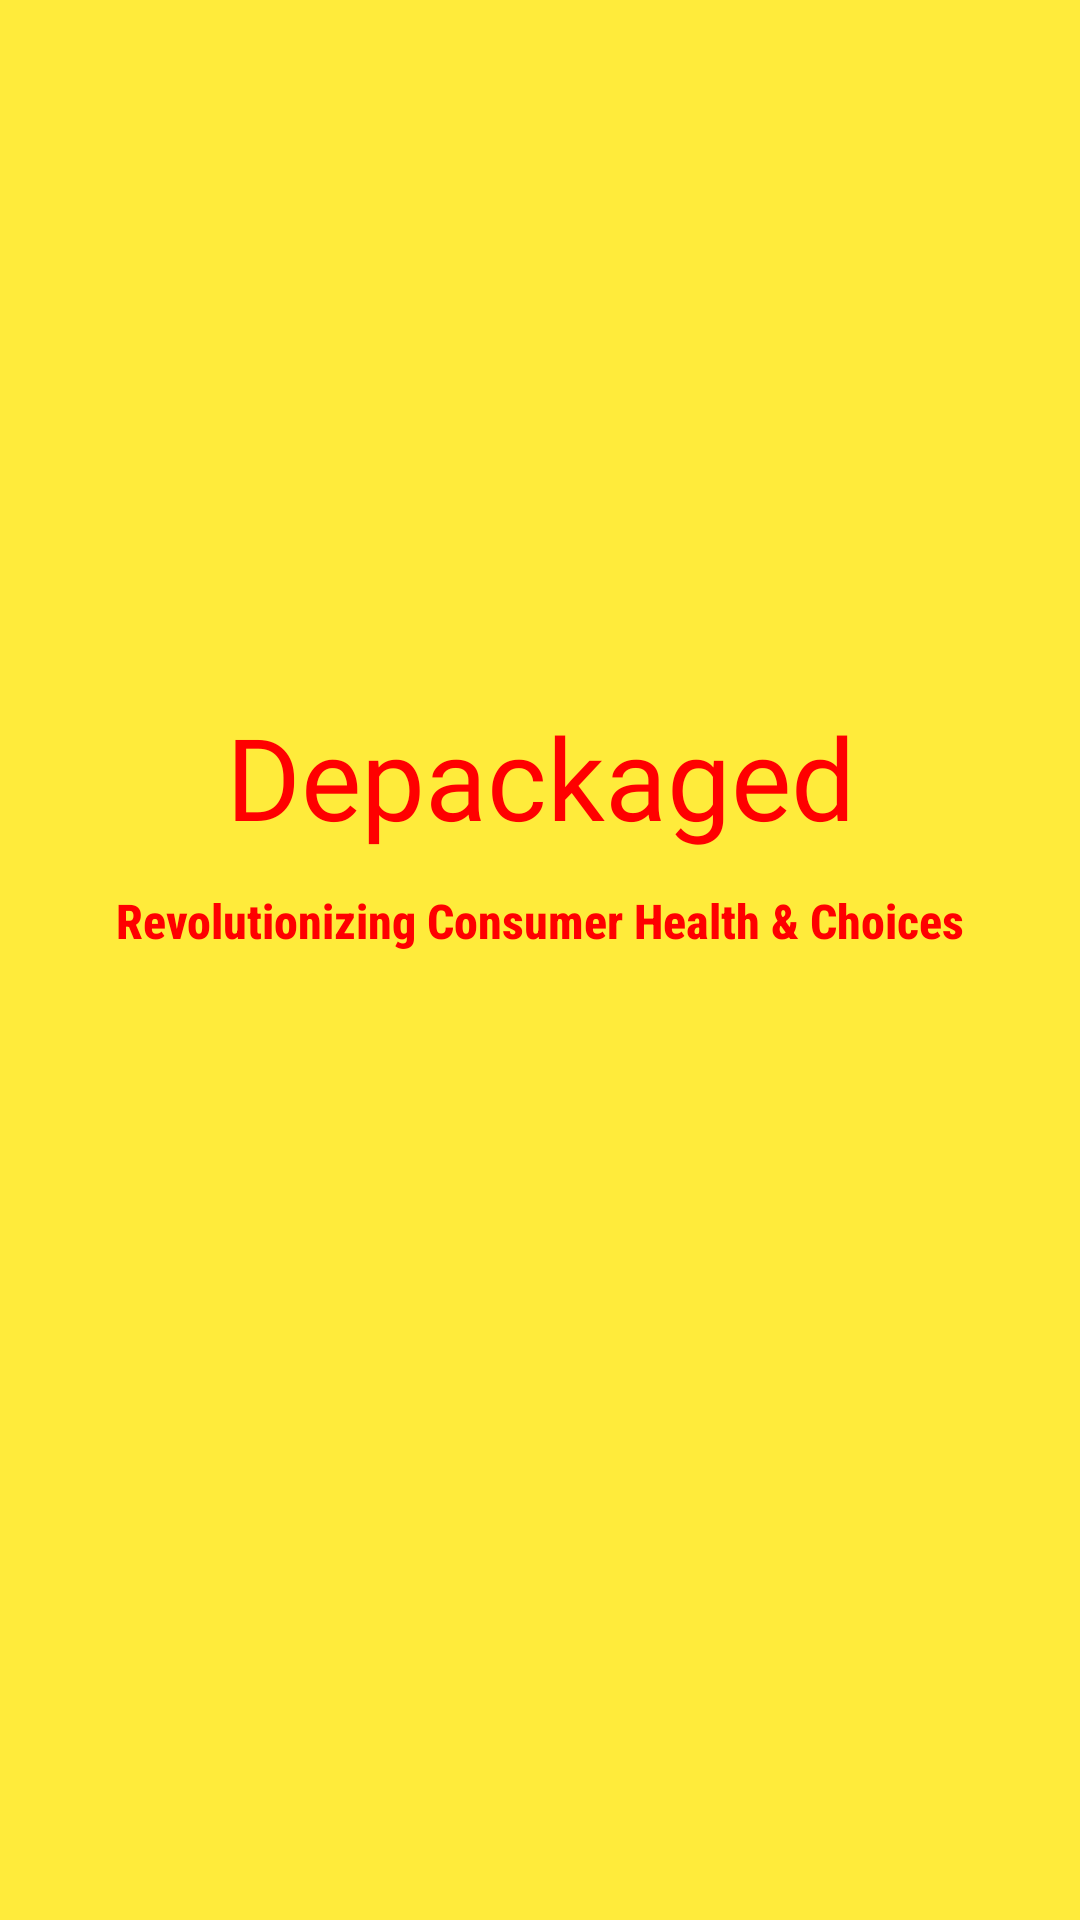

Produce the Android XML layout that renders to this screen, including the resource entries it uses.
<!-- AndroidManifest.xml: activity theme Theme.App.Starting -->
<!-- res/layout/activity_splash.xml -->
<?xml version="1.0" encoding="utf-8"?>
<androidx.constraintlayout.widget.ConstraintLayout xmlns:android="http://schemas.android.com/apk/res/android"
    xmlns:app="http://schemas.android.com/apk/res-auto"
    xmlns:tools="http://schemas.android.com/tools"
    android:layout_width="match_parent"
    android:layout_height="match_parent"
    android:background="@color/mustard"
    tools:context=".SplashActivity">

    
    <TextView
        android:id="@+id/dp1"
        android:layout_width="0dp"
        android:layout_height="wrap_content"
        android:layout_marginStart="24dp"
        android:layout_marginEnd="24dp"
        android:fontFamily="@font/climate_crisis"
        android:gravity="center"
        android:maxLines="1"
        android:text="Depackaged"
        android:textColor="#FF0000"
        android:textSize="38sp"
        app:autoSizeMaxTextSize="40sp"
        app:autoSizeMinTextSize="20sp"
        app:autoSizeStepGranularity="1sp"
        app:autoSizeTextType="uniform"
        app:layout_constraintBottom_toTopOf="@id/textView2"
        app:layout_constraintEnd_toEndOf="parent"
        app:layout_constraintStart_toStartOf="parent"
        app:layout_constraintTop_toTopOf="parent"
        app:layout_constraintVertical_chainStyle="packed"
        app:layout_constraintVertical_bias="0.42" />

    <TextView
        android:id="@+id/textView2"
        android:layout_width="0dp"
        android:layout_height="wrap_content"
        android:layout_marginStart="24dp"
        android:layout_marginTop="12dp"
        android:layout_marginEnd="24dp"
        android:fontFamily="sans-serif-condensed-medium"
        android:gravity="center"
        android:text="Revolutionizing Consumer Health &amp; Choices"
        android:textColor="#FF0000"
        android:textSize="16sp"
        android:textStyle="bold"
        app:layout_constraintBottom_toBottomOf="parent"
        app:layout_constraintEnd_toEndOf="parent"
        app:layout_constraintStart_toStartOf="parent"
        app:layout_constraintTop_toBottomOf="@id/dp1" />

</androidx.constraintlayout.widget.ConstraintLayout>
<!-- resources referenced by this layout -->
<resources>
  <color name="mustard">#FFEB3B</color>
  <style name="Theme.App.Starting" parent="Theme.SplashScreen">
          
          <item name="windowSplashScreenBackground">@color/white</item>
  
          
          <item name="windowSplashScreenAnimatedIcon">@mipmap/ic_launcher</item>
  
          
          <item name="postSplashScreenTheme">@style/Theme.MADPROJECTNAMEDEPACKAGED</item>
      </style>
  <color name="white">#FFFFFFFF</color>
  <style name="Theme.MADPROJECTNAMEDEPACKAGED" parent="Base.Theme.MADPROJECTNAMEDEPACKAGED" />
  <style name="Base.Theme.MADPROJECTNAMEDEPACKAGED" parent="Theme.Material3.DayNight.NoActionBar">
          
      </style>
</resources>
